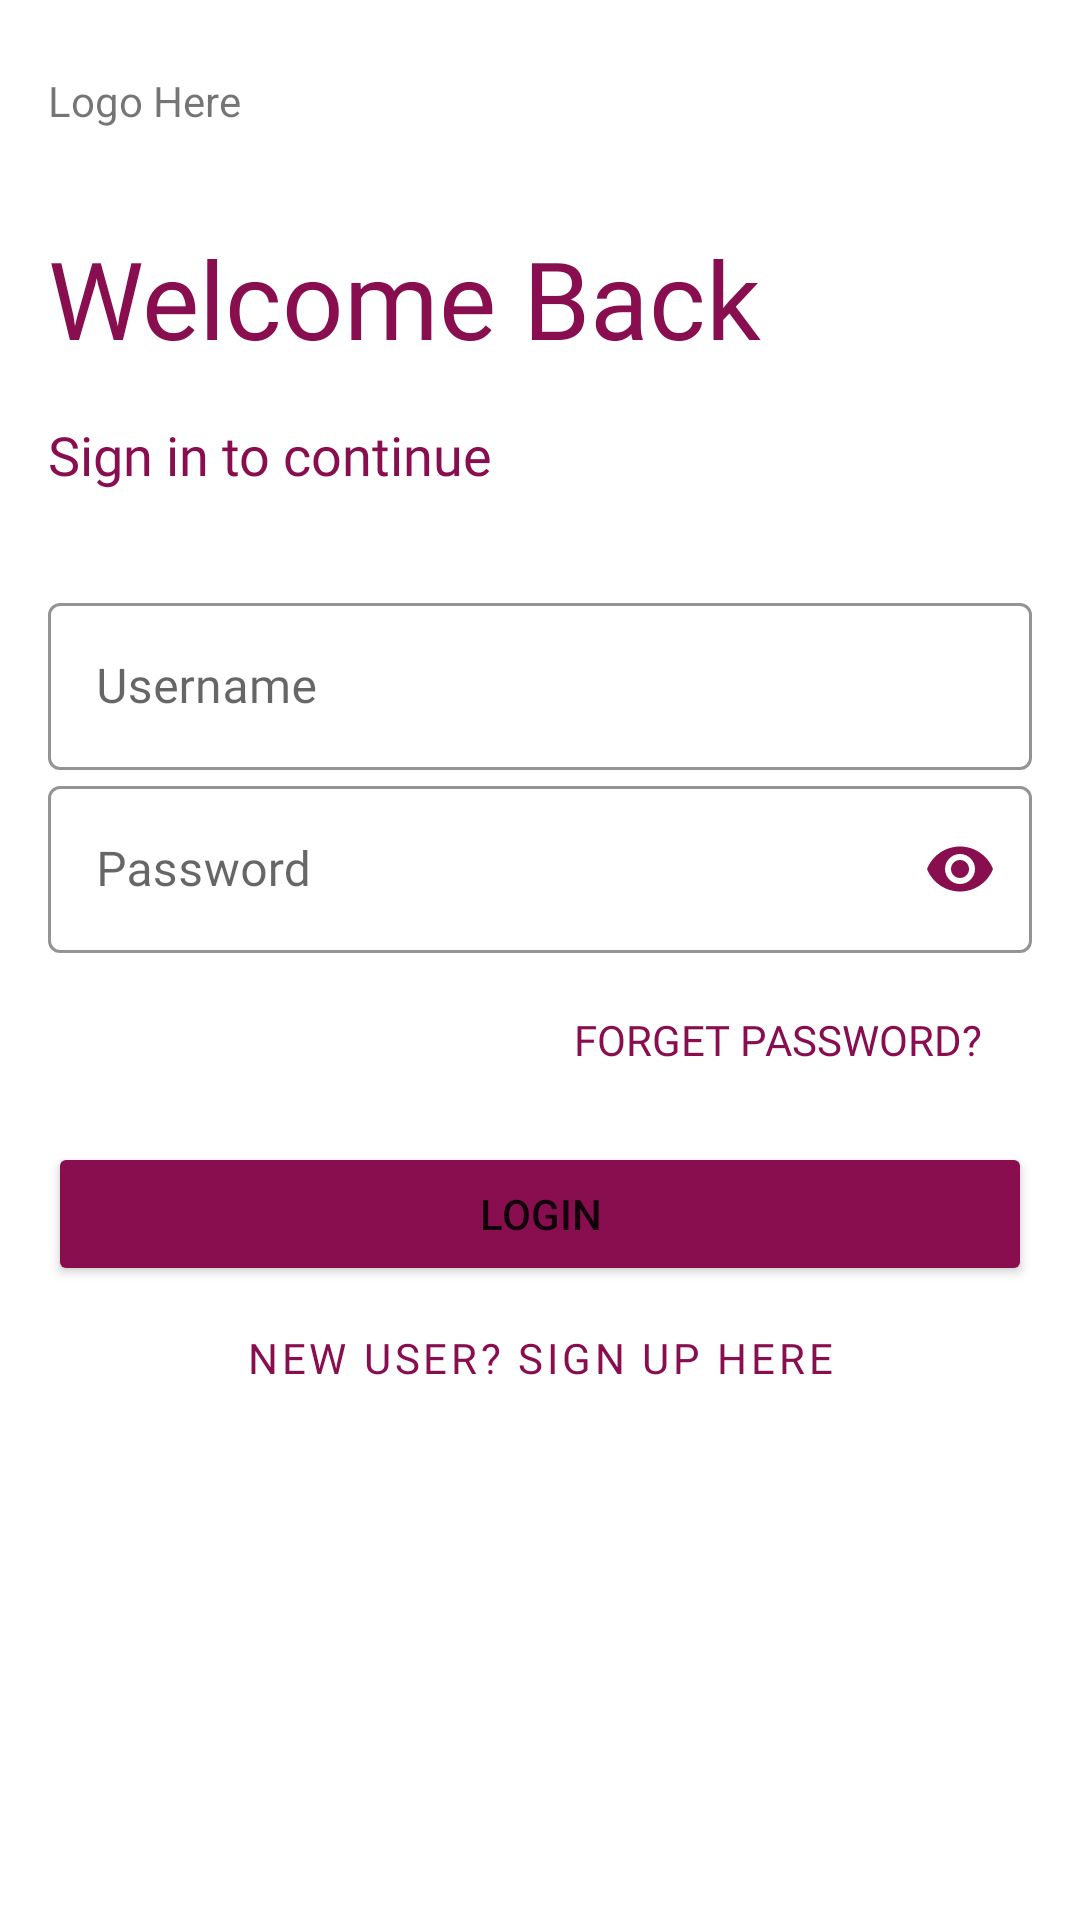

Android layout source for this screen:
<!-- AndroidManifest.xml: application theme AppTheme.NoActionBar -->
<!-- res/layout/fragment_login__screen.xml -->
<?xml version="1.0" encoding="utf-8"?>
<FrameLayout xmlns:android="http://schemas.android.com/apk/res/android"
    xmlns:app="http://schemas.android.com/apk/res-auto"
    xmlns:tools="http://schemas.android.com/tools"
    android:layout_width="match_parent"
    android:layout_height="match_parent"
    tools:context=".Login_Screen">

    <androidx.constraintlayout.widget.ConstraintLayout
        android:layout_width="match_parent"
        android:layout_height="match_parent"
        android:background="#fff">

        <TextView
            android:id="@+id/textView3"
            android:layout_width="wrap_content"
            android:layout_height="wrap_content"
            android:layout_marginStart="16dp"
            android:layout_marginLeft="16dp"
            android:layout_marginTop="24dp"
            android:text="Logo Here"
            app:layout_constraintStart_toStartOf="parent"
            app:layout_constraintTop_toTopOf="parent" />

        <TextView
            android:id="@+id/textView"
            android:layout_width="wrap_content"
            android:layout_height="wrap_content"
            android:layout_marginStart="16dp"
            android:layout_marginLeft="16dp"
            android:layout_marginTop="32dp"
            android:fontFamily="@font/coiny"
            android:text="Welcome Back"
            android:textColor="#880E4F"
            android:textSize="36sp"
            app:layout_constraintStart_toStartOf="parent"
            app:layout_constraintTop_toBottomOf="@+id/textView3" />

        <TextView
            android:id="@+id/textView2"
            android:layout_width="wrap_content"
            android:layout_height="wrap_content"
            android:layout_marginStart="16dp"
            android:layout_marginLeft="16dp"
            android:layout_marginTop="16dp"
            android:fontFamily="@font/quantico_bold"
            android:text="Sign in to continue"
            android:textColor="#880E4F"
            android:textSize="18sp"
            app:layout_constraintStart_toStartOf="parent"
            app:layout_constraintTop_toBottomOf="@+id/textView" />

        <LinearLayout
            android:layout_width="0dp"
            android:layout_height="wrap_content"
            android:layout_marginTop="16dp"
            android:orientation="vertical"
            android:padding="16dp"
            app:layout_constraintEnd_toEndOf="parent"
            app:layout_constraintStart_toStartOf="parent"
            app:layout_constraintTop_toBottomOf="@+id/textView2">

            <com.google.android.material.textfield.TextInputLayout
                android:id="@+id/username"
                style="@style/Widget.MaterialComponents.TextInputLayout.OutlinedBox"
                android:layout_width="match_parent"
                android:layout_height="wrap_content"
                android:hint="Username"
                app:boxStrokeColor="#880E4F"
                app:endIconTint="#880E4F"
                app:hintTextColor="#880E4F"
                app:startIconTint="#880E4F">

                <com.google.android.material.textfield.TextInputEditText
                    android:layout_width="match_parent"
                    android:layout_height="wrap_content"
                    android:fontFamily="@font/quantico_bold" />

            </com.google.android.material.textfield.TextInputLayout>

            <com.google.android.material.textfield.TextInputLayout
                android:id="@+id/password"
                style="@style/Widget.MaterialComponents.TextInputLayout.OutlinedBox"
                android:layout_width="match_parent"
                android:layout_height="wrap_content"
                android:hint="Password"
                app:boxStrokeColor="#880E4F"
                app:endIconCheckable="true"
                app:endIconMode="password_toggle"
                app:endIconTint="#880E4F"
                app:hintTextColor="#880E4F"
                app:startIconTint="#880E4F">

                <com.google.android.material.textfield.TextInputEditText
                    android:layout_width="match_parent"
                    android:layout_height="wrap_content"
                    android:fontFamily="@font/quantico_bold"
                    android:inputType="textPassword" />

            </com.google.android.material.textfield.TextInputLayout>

            <Button
                style="@style/Widget.AppCompat.Button.Borderless"
                android:layout_width="200dp"
                android:layout_height="wrap_content"
                android:layout_gravity="end"
                android:layout_margin="5dp"
                android:backgroundTint="#00000000"
                android:fontFamily="@font/quantico_bold"
                android:gravity="center_horizontal|center_vertical|end"
                android:text="Forget Password?"
                android:textColor="#880E4F" />

            <Button
                android:id="@+id/login_btn"
                android:layout_width="match_parent"
                android:layout_height="wrap_content"
                android:layout_marginTop="5dp"
                android:text="Login"
                app:backgroundTint="#880E4F" />

            <Button
                android:id="@+id/signup_btn"
                style="@style/Widget.MaterialComponents.Button.OutlinedButton"
                android:layout_width="match_parent"
                android:layout_height="wrap_content"
                android:layout_gravity="center"
                android:fontFamily="@font/quantico_bold"
                android:text="New User? Sign up here"
                android:textColor="#880E4F"
                app:backgroundTint="#00000000"/>
        </LinearLayout>
    </androidx.constraintlayout.widget.ConstraintLayout>
</FrameLayout>
<!-- resources referenced by this layout -->
<resources>
  <style name="AppTheme.NoActionBar" parent="Theme.MaterialComponents.Light.NoActionBar">
          
          <item name="colorPrimary">#880E4F</item>
          <item name="colorPrimaryDark">@color/colorPrimaryDark</item>
          <item name="colorAccent">@color/colorAccent</item>
      </style>
  <!-- not gathered from this repository: default colours our renderer supplied (Android Studio template values) -->
  <color name="colorPrimaryDark">#FF3700B3</color>
  <color name="colorAccent">#FF03DAC5</color>
</resources>
